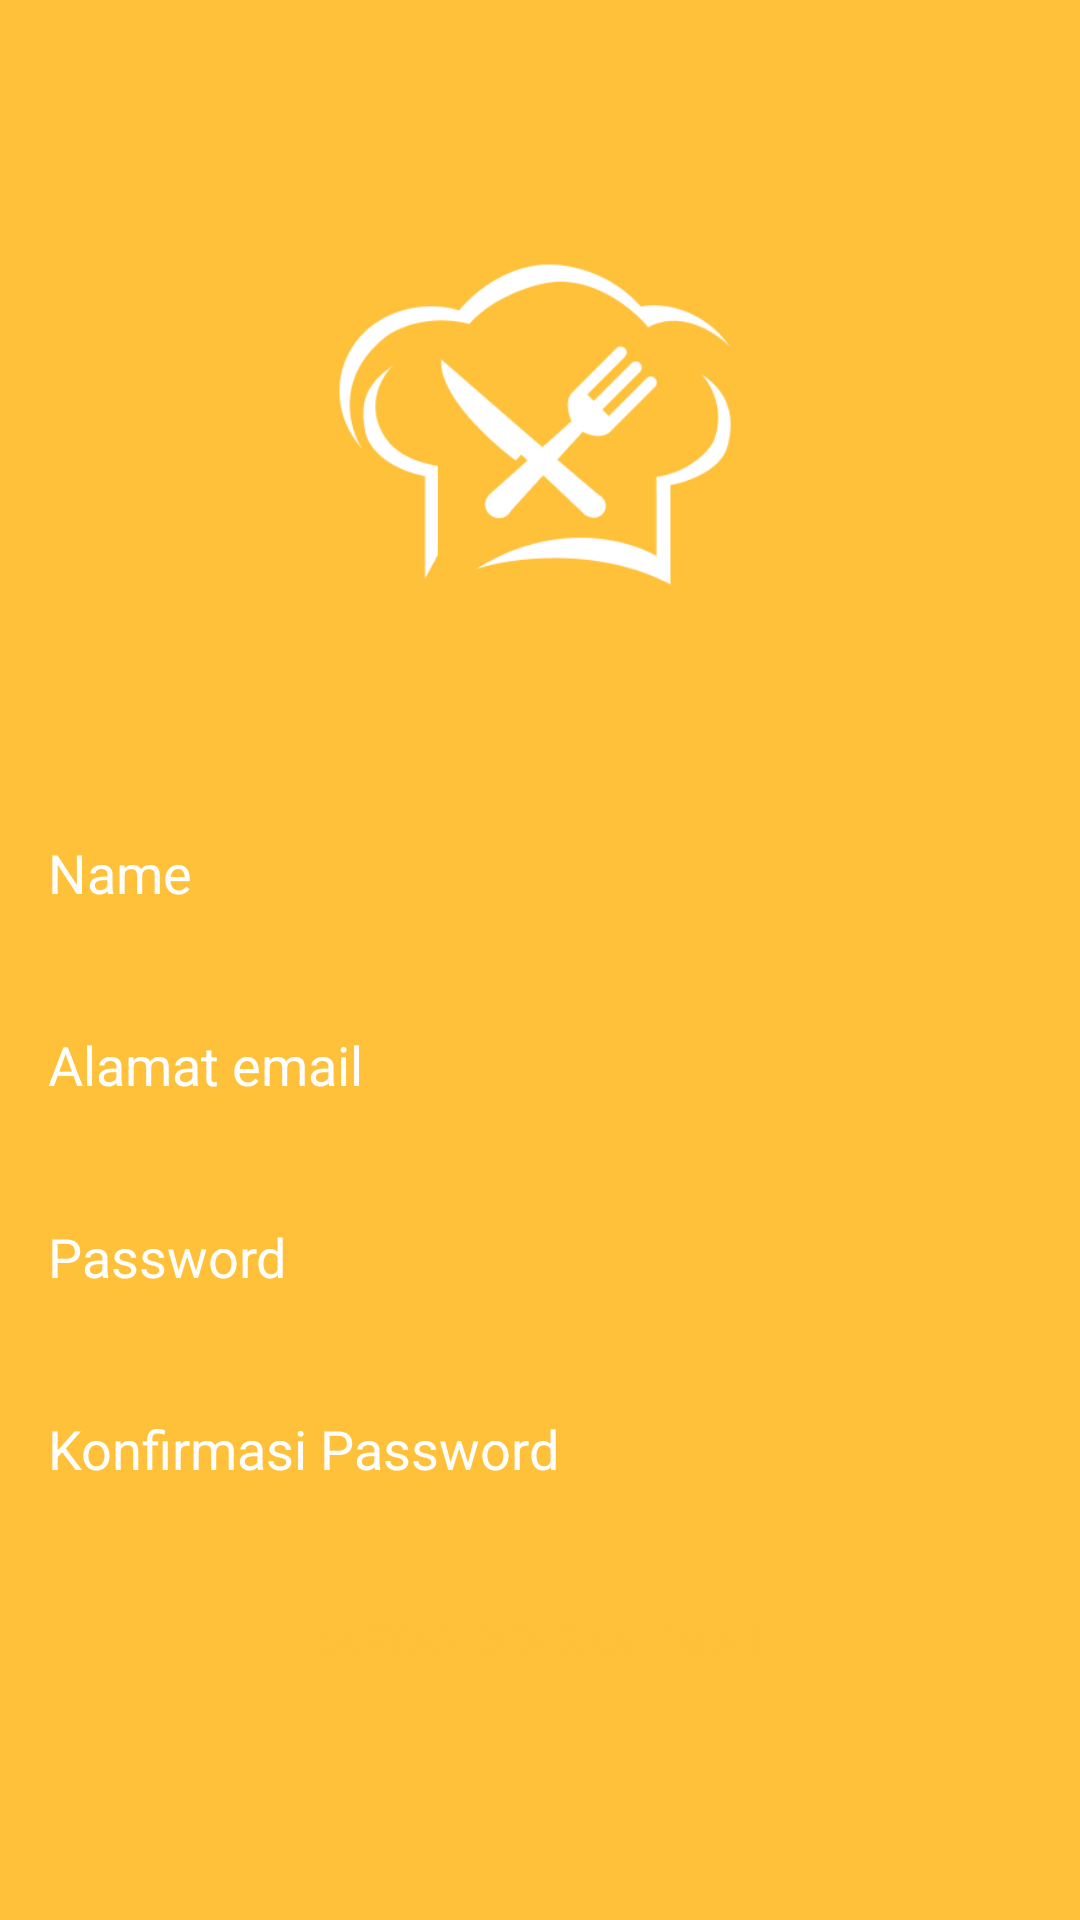

Produce the Android XML layout that renders to this screen, including the resource entries it uses.
<!-- AndroidManifest.xml: application theme AppTheme -->
<!-- res/layout/activity_regis_admin.xml -->
<?xml version="1.0" encoding="utf-8"?>
<ScrollView xmlns:android="http://schemas.android.com/apk/res/android"
    xmlns:app="http://schemas.android.com/apk/res-auto"
    xmlns:tools="http://schemas.android.com/tools"
    android:background="@color/colorPrimaryDark"
    tools:context=".RegisAdminActivity"
    android:layout_width="match_parent"
    android:layout_height="match_parent">

    <androidx.constraintlayout.widget.ConstraintLayout
        android:layout_width="match_parent"
        android:layout_height="match_parent">

        <EditText
            android:id="@+id/editxt_email"
            android:layout_width="0dp"
            android:layout_height="48dp"
            android:layout_marginStart="16dp"
            android:layout_marginLeft="16dp"
            android:layout_marginTop="16dp"
            android:layout_marginEnd="16dp"
            android:layout_marginRight="16dp"
            android:background="@drawable/eduttext_bg"
            android:ems="10"
            android:hint="Alamat email"
            android:inputType="textEmailAddress"
            android:textColor="#ffffff"
            android:textColorHint="#ffffff"
            app:layout_constraintEnd_toEndOf="parent"
            app:layout_constraintHorizontal_bias="0.0"
            app:layout_constraintStart_toStartOf="parent"
            app:layout_constraintTop_toBottomOf="@+id/et_nama_daftar" />

        <EditText
            android:id="@+id/editxt_password"
            android:layout_width="0dp"
            android:layout_height="48dp"
            android:layout_marginTop="16dp"
            android:background="@drawable/eduttext_bg"
            android:ems="10"
            android:hint="Password"
            android:inputType="textPassword"
            android:textColor="#ffffff"
            android:textColorHint="#ffffff"
            app:layout_constraintEnd_toEndOf="@+id/editxt_email"
            app:layout_constraintStart_toStartOf="@+id/editxt_email"
            app:layout_constraintTop_toBottomOf="@+id/editxt_email" />

        <EditText
            android:id="@+id/editxt_konfirmasiPassword"
            android:layout_width="0dp"
            android:layout_height="48dp"
            android:layout_marginTop="16dp"
            android:background="@drawable/eduttext_bg"
            android:ems="10"
            android:hint="Konfirmasi Password"
            android:inputType="textPassword"
            android:textColor="#ffffff"
            android:textColorHint="#ffffff"
            app:layout_constraintEnd_toEndOf="@+id/editxt_password"
            app:layout_constraintStart_toStartOf="@+id/editxt_password"
            app:layout_constraintTop_toBottomOf="@+id/editxt_password" />


        <Button
            android:id="@+id/btn_daftarDenganEmail"
            android:layout_width="0dp"
            android:layout_height="wrap_content"
            android:layout_marginTop="16dp"
            android:layout_marginBottom="32dp"
            android:background="@drawable/bg_button_white"
            android:text="Daftar dengan email"
            android:textColor="@color/colorPrimaryDark"
            app:layout_constraintBottom_toBottomOf="parent"
            app:layout_constraintEnd_toEndOf="@+id/editxt_konfirmasiPassword"
            app:layout_constraintStart_toStartOf="@+id/editxt_konfirmasiPassword"
            app:layout_constraintTop_toBottomOf="@+id/editxt_konfirmasiPassword" />

        <ImageView
            android:id="@+id/imageView"
            android:layout_width="210dp"
            android:layout_height="219dp"
            android:layout_marginTop="32dp"
            app:layout_constraintEnd_toEndOf="parent"
            app:layout_constraintStart_toStartOf="parent"
            app:layout_constraintTop_toTopOf="parent"
            app:srcCompat="@drawable/splash" />

        <EditText
            android:id="@+id/et_nama_daftar"
            android:layout_width="0dp"
            android:layout_height="48dp"
            android:layout_marginStart="16dp"
            android:layout_marginLeft="16dp"
            android:layout_marginTop="16dp"
            android:layout_marginEnd="16dp"
            android:layout_marginRight="16dp"
            android:ems="10"
            android:inputType="textPersonName"
            android:background="@drawable/eduttext_bg"
            android:hint="Name"
            android:textColor="#ffffff"
            android:textColorHint="#ffffff"
            app:layout_constraintEnd_toEndOf="parent"
            app:layout_constraintStart_toStartOf="parent"
            app:layout_constraintTop_toBottomOf="@+id/imageView" />


    </androidx.constraintlayout.widget.ConstraintLayout>
</ScrollView>
<!-- resources referenced by this layout -->
<resources>
  <color name="colorPrimaryDark">#FFC03A</color>
  <!-- drawable splash: png bitmap (drawable, 8741 bytes) -->
  <style name="AppTheme" parent="Theme.AppCompat.Light.NoActionBar">
          
          <item name="colorPrimary">@color/colorPrimary</item>
          <item name="colorPrimaryDark">@color/colorPrimaryDark</item>
          <item name="colorAccent">@color/colorAccent</item>
      </style>
  <color name="colorPrimary">#F7AE14</color>
  <color name="colorAccent">#FF6F00</color>
</resources>
